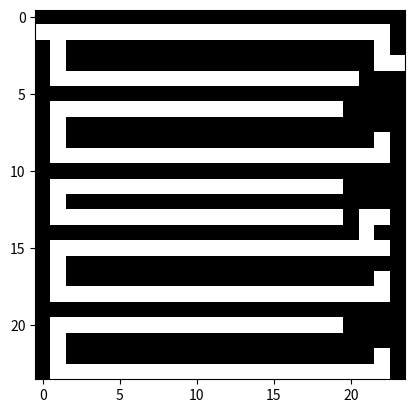

Generate this figure with matplotlib: (Note: this script raises an exception after producing the figure.)
import numpy as np
import matplotlib.pyplot as plt
import heapq

# 迷宫大小
N = 24

# 创建一个24x24的迷宫，障碍的概率是30%
# maze = np.random.choice([0, 1], size=(N, N), p=[0.3, 0.7])
maze = [
    [0, 1, 1, 1, 1, 1, 1, 1, 1, 1, 1, 1, 1, 1, 1, 1, 1, 1, 1, 1, 1, 1, 1, 1],
    [0, 0, 0, 0, 0, 0, 0, 0, 0, 0, 0, 0, 0, 0, 0, 0, 0, 0, 0, 0, 0, 0, 0, 1],
    [1, 0, 1, 1, 1, 1, 1, 1, 1, 1, 1, 1, 1, 1, 1, 1, 1, 1, 1, 1, 1, 1, 0, 1],
    [1, 0, 1, 1, 1, 1, 1, 1, 1, 1, 1, 1, 1, 1, 1, 1, 1, 1, 1, 1, 1, 1, 0, 0],
    [1, 0, 0, 0, 0, 0, 0, 0, 0, 0, 0, 0, 0, 0, 0, 0, 0, 0, 0, 0, 0, 1, 1, 1],
    [1, 1, 1, 1, 1, 1, 1, 1, 1, 1, 1, 1, 1, 1, 1, 1, 1, 1, 1, 1, 1, 1, 1, 1],
    [1, 0, 0, 0, 0, 0, 0, 0, 0, 0, 0, 0, 0, 0, 0, 0, 0, 0, 0, 0, 1, 1, 1, 1],
    [1, 0, 1, 1, 1, 1, 1, 1, 1, 1, 1, 1, 1, 1, 1, 1, 1, 1, 1, 1, 1, 1, 1, 1],
    [1, 0, 1, 1, 1, 1, 1, 1, 1, 1, 1, 1, 1, 1, 1, 1, 1, 1, 1, 1, 1, 1, 0, 1],
    [1, 0, 0, 0, 0, 0, 0, 0, 0, 0, 0, 0, 0, 0, 0, 0, 0, 0, 0, 0, 0, 0, 0, 1],
    [1, 1, 1, 1, 1, 1, 1, 1, 1, 1, 1, 1, 1, 1, 1, 1, 1, 1, 1, 1, 1, 1, 1, 1],
    [1, 0, 0, 0, 0, 0, 0, 0, 0, 0, 0, 0, 0, 0, 0, 0, 0, 0, 0, 0, 1, 1, 1, 1],
    [1, 0, 1, 1, 1, 1, 1, 1, 1, 1, 1, 1, 1, 1, 1, 1, 1, 1, 1, 1, 1, 1, 1, 1],
    [1, 0, 0, 0, 0, 0, 0, 0, 0, 0, 0, 0, 0, 0, 0, 0, 0, 0, 0, 0, 1, 0, 0, 1],
    [1, 1, 1, 1, 1, 1, 1, 1, 1, 1, 1, 1, 1, 1, 1, 1, 1, 1, 1, 1, 1, 0, 1, 1],
    [1, 0, 0, 0, 0, 0, 0, 0, 0, 0, 0, 0, 0, 0, 0, 0, 0, 0, 0, 0, 0, 0, 0, 1],
    [1, 0, 1, 1, 1, 1, 1, 1, 1, 1, 1, 1, 1, 1, 1, 1, 1, 1, 1, 1, 1, 1, 1, 1],
    [1, 0, 1, 1, 1, 1, 1, 1, 1, 1, 1, 1, 1, 1, 1, 1, 1, 1, 1, 1, 1, 1, 0, 1],
    [1, 0, 0, 0, 0, 0, 0, 0, 0, 0, 0, 0, 0, 0, 0, 0, 0, 0, 0, 0, 0, 0, 0, 1],
    [1, 1, 1, 1, 1, 1, 1, 1, 1, 1, 1, 1, 1, 1, 1, 1, 1, 1, 1, 1, 1, 1, 1, 1],
    [1, 0, 0, 0, 0, 0, 0, 0, 0, 0, 0, 0, 0, 0, 0, 0, 0, 0, 0, 0, 1, 1, 1, 1],
    [1, 0, 1, 1, 1, 1, 1, 1, 1, 1, 1, 1, 1, 1, 1, 1, 1, 1, 1, 1, 1, 1, 1, 1],
    [1, 0, 1, 1, 1, 1, 1, 1, 1, 1, 1, 1, 1, 1, 1, 1, 1, 1, 1, 1, 1, 1, 0, 1],
    [1, 0, 0, 0, 0, 0, 0, 0, 0, 0, 0, 0, 0, 0, 0, 0, 0, 0, 0, 0, 0, 0, 0, 0],
]

# 确保起点和终点是开放的
maze[0][0] = 1
maze[N - 1][N - 1] = 1

# 可视化迷宫
plt.imshow(maze, cmap="binary")
plt.show()


# A*算法的辅助函数
def heuristic(a, b):
    return np.sqrt((b[0] - a[0]) ** 2 + (b[1] - a[1]) ** 2)


def get_neighbors(node):
    directions = [(1, 0), (0, 1), (-1, 0), (0, -1)]  # 4个方向移动
    result = []
    for direction in directions:
        neighbor = (node[0] + direction[0], node[1] + direction[1])
        if 0 <= neighbor[0] < N and 0 <= neighbor[1] < N:  # 检查邻居是否在迷宫内
            result.append(neighbor)
    return result


# A*算法实现
def astar(maze, start, goal):
    # open_set 保存待评估节点，初始只有起点
    open_set = []
    heapq.heappush(open_set, (0, start))
    came_from = {}  # 保存每个节点的父节点
    g_score = {start: 0}  # 从起点到当前节点的距离
    f_score = {start: heuristic(start, goal)}  # f(n)=g(n)+h(n)的值

    while open_set:
        current = heapq.heappop(open_set)[1]  # 当前评估节点

        if current == goal:
            # 回溯找路径
            path = []
            while current in came_from:
                path.append(current)
                current = came_from[current]
            return path[::-1]  # 反转路径

        for neighbor in get_neighbors(current):
            if maze[neighbor] == 0:  # 检查邻居是否可通行
                continue

            tentative_g_score = g_score[current] + 1
            if neighbor not in g_score or tentative_g_score < g_score[neighbor]:
                # 更新路径
                came_from[neighbor] = current
                g_score[neighbor] = tentative_g_score
                f_score[neighbor] = tentative_g_score + heuristic(neighbor, goal)
                heapq.heappush(open_set, (f_score[neighbor], neighbor))

    return False  # 如果没有路径返回False


# 设置起点和终点
start = (0, 0)
goal = (N - 1, N - 1)

# 使用A*算法寻找路径
path = astar(maze, start, goal)

# 可视化路径
for node in path:
    maze[node] = 2
plt.imshow(maze, cmap="binary")
plt.show()
